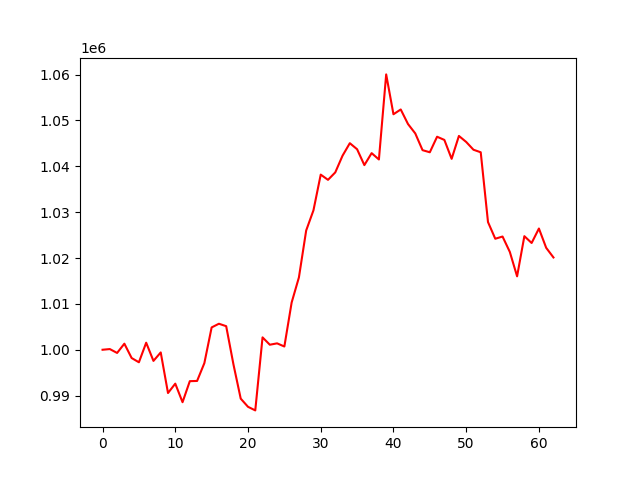

Source data for this figure (header and first rows):
account_value, date, daily_return
1000000, 2017-01-03, 
1000149, 2017-01-04, 0.0001495
999304, 2017-01-05, -0.0008454
1001322, 2017-01-06, 0.002019
998196, 2017-01-09, -0.003122
997268, 2017-01-10, -0.0009292
1001538, 2017-01-11, 0.004282
997570, 2017-01-12, -0.003963
999416, 2017-01-13, 0.001851
990566, 2017-01-17, -0.008855
992610, 2017-01-18, 0.002064
988564, 2017-01-19, -0.004076
993152, 2017-01-20, 0.004641
993198, 2017-01-23, 4.6257700157648074e-05
997086, 2017-01-24, 0.003915
1004867, 2017-01-25, 0.007804
1005671, 2017-01-26, 0.0008
1005140, 2017-01-27, -0.0005286
996800, 2017-01-30, -0.008297
989340, 2017-01-31, -0.007484
987562, 2017-02-01, -0.001797
986778, 2017-02-02, -0.0007944
1002700, 2017-02-03, 0.01614
1001096, 2017-02-06, -0.001599
1001395, 2017-02-07, 0.0002984
1000709, 2017-02-08, -0.0006849
1010290, 2017-02-09, 0.009574
1015766, 2017-02-10, 0.005421
1026005, 2017-02-13, 0.01008
1030397, 2017-02-14, 0.004281
1038182, 2017-02-15, 0.007555
1037045, 2017-02-16, -0.001095
1038669, 2017-02-17, 0.001566
1042311, 2017-02-21, 0.003507
1045035, 2017-02-22, 0.002613
1043719, 2017-02-23, -0.001259
1040255, 2017-02-24, -0.003319
1042866, 2017-02-27, 0.00251
1041485, 2017-02-28, -0.001324
1060033, 2017-03-01, 0.01781
1051345, 2017-03-02, -0.008196
1052388, 2017-03-03, 0.0009927
1049213, 2017-03-06, -0.003017
1047164, 2017-03-07, -0.001953
1043514, 2017-03-08, -0.003486
1043056, 2017-03-09, -0.0004387
1046444, 2017-03-10, 0.003248
1045748, 2017-03-13, -0.0006651
1041624, 2017-03-14, -0.003944
1046616, 2017-03-15, 0.004793
1045307, 2017-03-16, -0.001251
1043610, 2017-03-17, -0.001623
1043053, 2017-03-20, -0.0005336
1027834, 2017-03-21, -0.01459
1024203, 2017-03-22, -0.003533
1024685, 2017-03-23, 0.0004705
1021332, 2017-03-24, -0.003272
1016008, 2017-03-27, -0.005213
1024762, 2017-03-28, 0.008616
1023274, 2017-03-29, -0.001453
... 3 more rows
